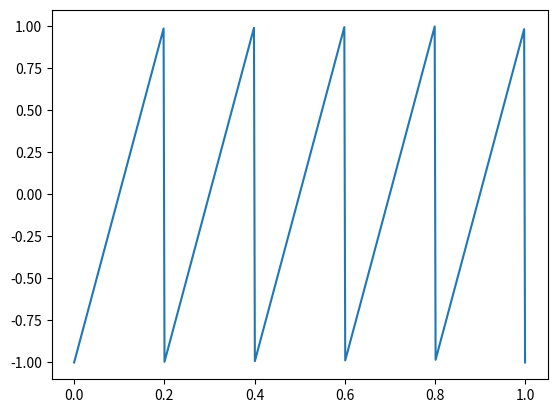

Source code (Python):
from scipy import signal
import matplotlib.pyplot as plt
import numpy as np
t = np.linspace(0, 1, 500)
plt.plot(t, signal.sawtooth(2 * np.pi * 5 * t))
plt.show()